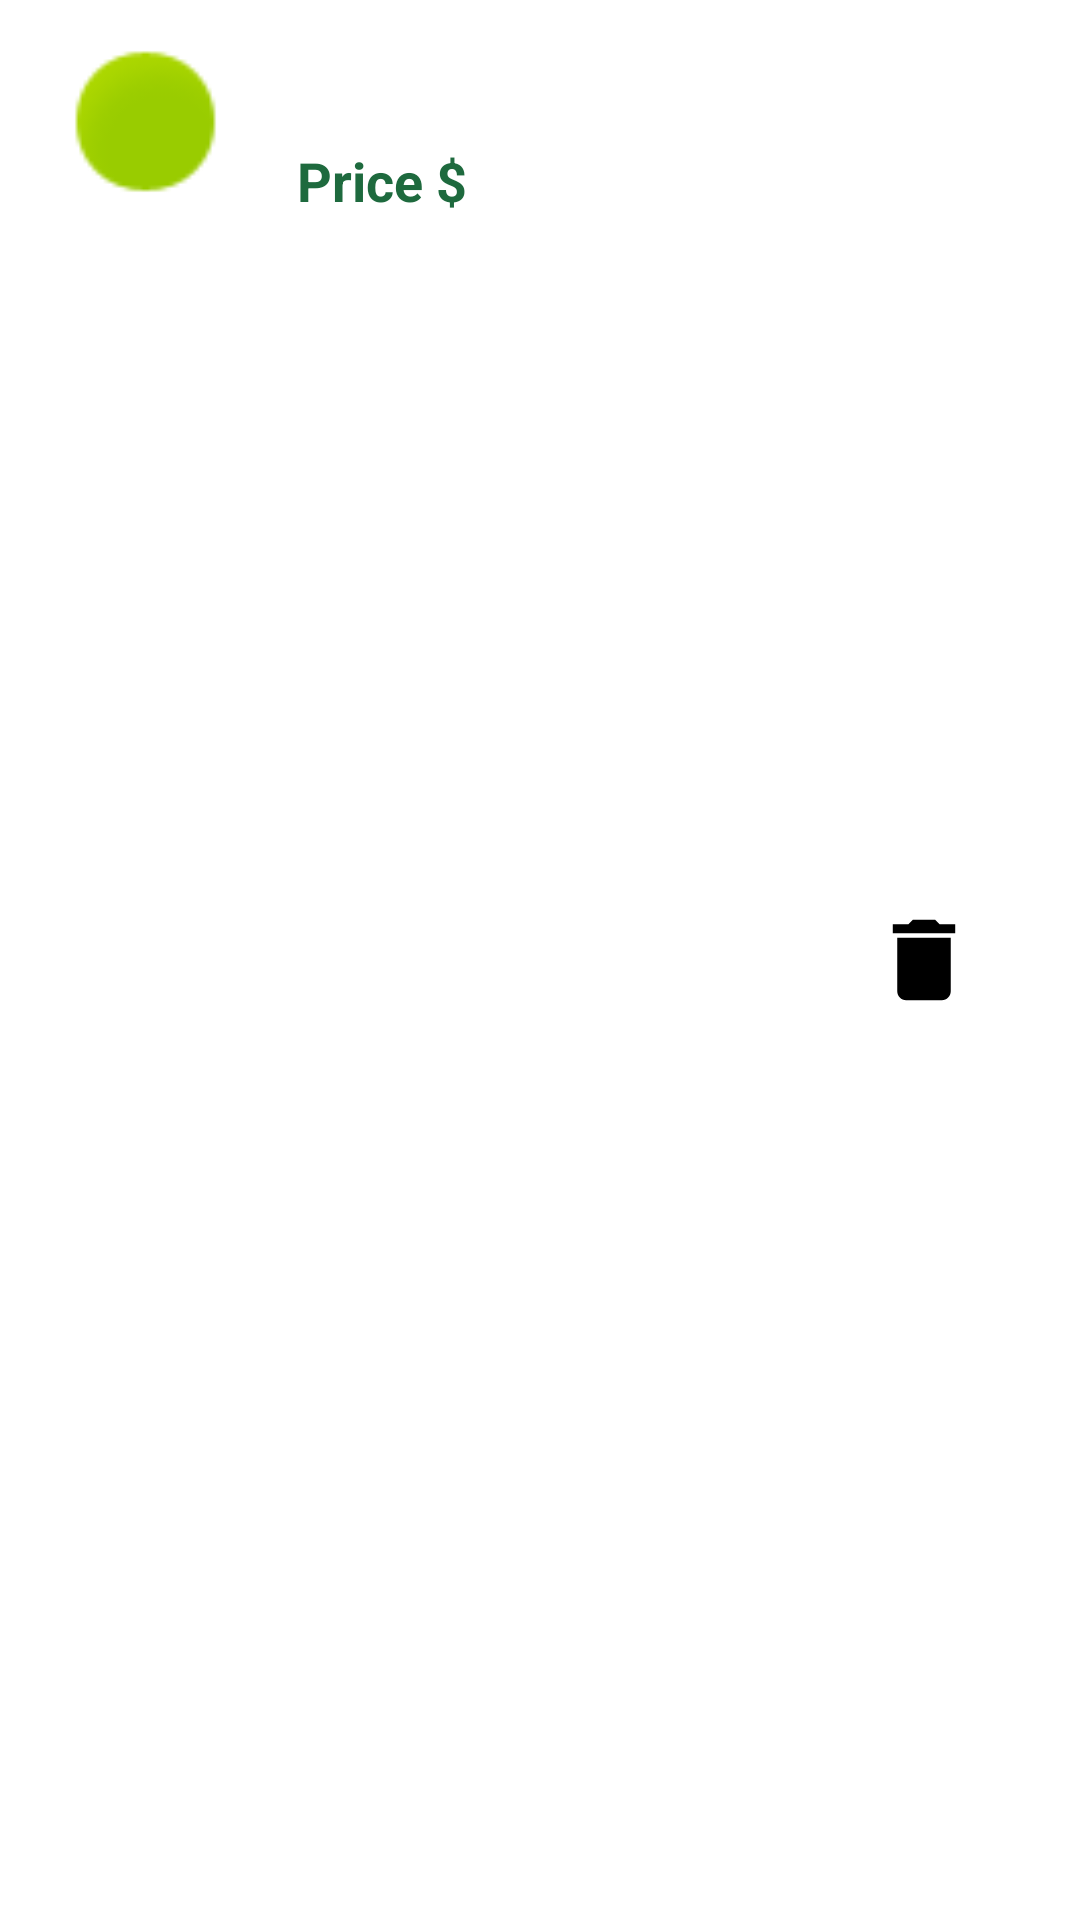

This screen was rendered from an Android layout file. Write that file and the resources it references.
<!-- AndroidManifest.xml: application theme Theme.BitDex -->
<!-- res/layout/recycler_item_delete.xml -->
<?xml version="1.0" encoding="utf-8"?>
<RelativeLayout xmlns:android="http://schemas.android.com/apk/res/android"
    xmlns:app="http://schemas.android.com/apk/res-auto"
    android:layout_width="match_parent"
    android:layout_height="wrap_content"
    xmlns:tools="http://schemas.android.com/tools"
    android:orientation="horizontal">


    <ImageView
        android:id="@+id/imageRecyclerDel"
        android:layout_width="65dp"
        android:layout_height="65dp"
        android:layout_alignParentStart="true"
        android:layout_alignParentTop="true"
        android:layout_marginStart="16dp"
        android:layout_marginTop="8dp"
        android:scaleType="centerCrop"
        app:layout_constraintStart_toStartOf="parent"
        app:layout_constraintTop_toTopOf="parent"
        app:srcCompat="@android:drawable/presence_online" />

    <TextView
        android:id="@+id/nomeCryptoDel"
        android:layout_width="100dp"
        android:layout_height="wrap_content"
        android:layout_marginStart="17dp"
        android:layout_marginTop="16dp"
        android:layout_toEndOf="@+id/imageRecyclerDel"
        android:maxLength="11"
        android:textColor="@color/black"
        android:textSize="20dp"
        android:textStyle="italic"
        app:layout_constraintStart_toStartOf="parent"
        app:layout_constraintTop_toTopOf="parent"
        tools:text="Bitcoin" />

    <TextView
        android:id="@+id/symbolDel"
        android:layout_width="wrap_content"
        android:layout_height="wrap_content"
        android:layout_marginStart="126dp"
        android:layout_marginTop="16dp"
        android:layout_toEndOf="@+id/imageRecyclerDel"
        android:textColor="@color/black"
        android:textSize="20dp"
        android:textStyle="bold"
        app:layout_constraintStart_toStartOf="parent"
        app:layout_constraintTop_toTopOf="parent"
        tools:text="BTC" />

    <TextView
        android:id="@+id/rankDel"
        android:layout_width="wrap_content"
        android:layout_height="wrap_content"
        android:layout_below="@+id/nomeCryptoDel"
        android:layout_alignTop="@+id/nomeCryptoDel"
        android:layout_marginStart="18dp"
        android:layout_marginTop="32dp"
        android:layout_toEndOf="@+id/imageRecyclerDel"
        android:text="Price $"
        android:textColor="@color/preco"
        android:textSize="18dp"
        android:textStyle="bold"
        app:layout_constraintBottom_toBottomOf="parent"
        app:layout_constraintStart_toEndOf="@+id/imageRecyclerDel"
        app:layout_constraintTop_toTopOf="parent"
        app:layout_constraintVertical_bias="0.796" />

    <TextView
        android:id="@+id/posRankDel"
        android:layout_width="wrap_content"
        android:layout_height="wrap_content"
        android:layout_below="@+id/nomeCryptoDel"
        android:layout_alignTop="@+id/nomeCryptoDel"
        android:layout_centerHorizontal="true"
        android:layout_marginStart="126dp"
        android:layout_marginTop="32dp"
        android:layout_toEndOf="@+id/imageRecyclerDel"
        android:maxLength="8"
        android:textColor="@color/blue"
        android:textSize="18dp"
        android:textStyle="bold"
        app:layout_constraintEnd_toEndOf="parent"
        app:layout_constraintHorizontal_bias="0.462"
        app:layout_constraintStart_toStartOf="parent"
        app:layout_constraintTop_toTopOf="parent"
        tools:text="1" />

    <ImageButton
        android:id="@+id/btnDell"
        android:layout_width="wrap_content"
        android:layout_height="wrap_content"
        android:layout_alignParentEnd="true"
        android:layout_centerVertical="true"
        android:layout_marginEnd="27dp"
        android:background="@null"
        android:src="@drawable/dell_foreground" />


</RelativeLayout>
<!-- resources referenced by this layout -->
<resources>
  <color name="black">#FF000000</color>
  <color name="blue">#479EE1</color>
  <color name="preco">#1E6A3E</color>
  <!-- drawable dell_foreground (drawable) -->
  <vector xmlns:android="http://schemas.android.com/apk/res/android"
      android:width="50dp"
      android:height="50dp"
      android:viewportWidth="108"
      android:viewportHeight="108"
      android:tint="#000000">
    <group android:scaleX="3.2103"
        android:scaleY="3.2103"
        android:translateX="15.4764"
        android:translateY="15.4764">
      <path
          android:fillColor="@android:color/white"
          android:pathData="M6,19c0,1.1 0.9,2 2,2h8c1.1,0 2,-0.9 2,-2V7H6v12zM19,4h-3.5l-1,-1h-5l-1,1H5v2h14V4z"/>
    </group>
  </vector>
  <style name="Theme.BitDex" parent="Theme.MaterialComponents.DayNight.DarkActionBar">
          
          <item name="colorPrimary">@color/black</item>
          <item name="colorPrimaryVariant">@color/black</item>
          <item name="colorOnPrimary">@color/green</item>
          
          <item name="colorSecondary">@color/teal_200</item>
          <item name="colorSecondaryVariant">@color/teal_700</item>
          <item name="colorOnSecondary">@color/black</item>
          
          <item name="android:statusBarColor" tools:targetApi="l">?attr/colorPrimaryVariant</item>
          
      </style>
  <color name="green">#7fff00</color>
  <color name="teal_200">#FF03DAC5</color>
  <color name="teal_700">#FF018786</color>
</resources>
